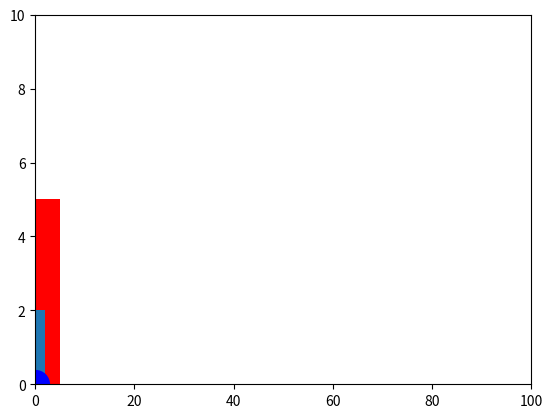

Source code (Python):
import numpy as np
from scipy.integrate import solve_ivp
import math

class DataStreamer:
    #statics

    def __init__(self) -> None:
        pass

    def get_data() -> list:
        pass



import matplotlib.pyplot as plt
from matplotlib.animation import FuncAnimation

# Set the initial position of the ball and rectangle
ball_x = 0
rect_x = 0

# Set the figure and axes for the plot
fig, ax = plt.subplots()
cart = plt.Rectangle((0, 0), 2, 2)
# Create the ball and rectangle objects
ball, = ax.plot(ball_x, 0, 'bo', markersize=20)
rect = ax.bar(rect_x, 5, width=10, color='r')
ax.add_artist(cart)
# Set the limits for the x and y axes
ax.set_xlim(0, 100)
ax.set_ylim(0, 10)

# Function to update the plot at each time step
def update(i):
    # Move the ball and rectangle to the right by 1 unit
    ball.set_xdata(ball_x + i)
    #rect.center = (rect_x + i,0)
    cart.center = (i,i)

# Create the animation using the update function
animation = FuncAnimation(fig, update, frames=range(100),interval=1)
plt.show()
